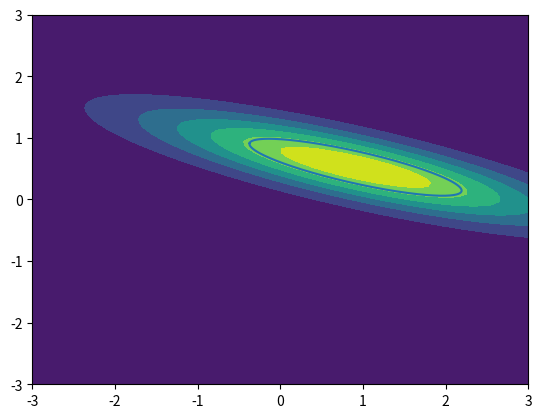
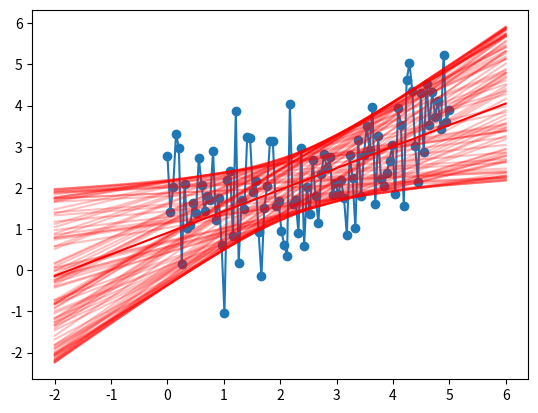

These charts were generated, in order, by the following Python code:
# coding:utf-8
# 線形基底関数のパラメータをガウス分布でフィッティング
# パラメータの最尤推定値からマナラノビス距離で等距離にあるパラメータを
# ランダムに選択してプロット
# pandasのscatter_plottingを使って三次元以上もプロットできる

import numpy as np
import matplotlib.pyplot as plt
from scipy.stats import multivariate_normal
from scipy.stats import chi2
from scipy.spatial.distance import mahalanobis


def plotGaussian(mu, sigma):
    th = np.linspace(-np.pi, np.pi, 1000)
    r = chi2.ppf(0.7, 2) / (np.linalg.eigvals(sigma)[0] + np.linalg.eigvals(sigma)[1])
    # r = np.random.uniform(low = chi2.ppf(0.8, 2) / (np.linalg.eigvals(sigma)[0] + np.linalg.eigvals(sigma)[1]), high = chi2.ppf(0.9999, 2) / (np.linalg.eigvals(sigma)[0] + np.linalg.eigvals(sigma)[1]), size = 1000)
    x_plot, y_plot = r * np.cos(th), r * np.sin(th)
    x_plot *= np.linalg.eigvals(sigma)[0] ** 0.5
    y_plot *= np.linalg.eigvals(sigma)[1] ** 0.5
    X = np.dot(np.c_[x_plot, y_plot], np.linalg.eig(sigma)[1].T)
    X += mu
    for i in range(100):
        num = np.random.randint(1000)
        x = np.linspace(-2, 6, 1000)
        y = X[num, 0] + X[num, 1] * x
        plt.plot(x, y, c="r", alpha=0.25)
    plt.plot(x, mu[0] + mu[1] * x, c="r")
    plt.figure(0)
    x, y = np.linspace(-3, 3, 100), np.linspace(-3, 3, 100)
    xx, yy = np.meshgrid(x, y)

    pos = np.empty(xx.shape + (2,))
    pos[:, :, 0] = xx;
    pos[:, :, 1] = yy
    rv = multivariate_normal(mu, sigma)
    # plt.pcolor(x, y, rv.pdf(pos))
    plt.contourf(x, y, rv.pdf(pos))
    plt.plot(X[:, 0], X[:, 1])
    plt.show()


if __name__ == "__main__":
    np.random.seed(0)
    N = 100
    x = np.linspace(0, 5, N)
    y = np.random.normal(0.5 * x + 1, 1)
    phi = np.zeros([len(x), 2])
    phi[:, 0] = 1
    phi[:, 1] = x
    alpha, beta = 0.1, 0.01
    sigma = np.linalg.inv(alpha * np.eye(2) + beta * np.dot(phi.T, phi))

    mu = beta * np.dot(np.dot(sigma, phi.T), y)
    print
    mu
    plt.plot(x, y)
    plt.scatter(x, y)
    plotGaussian(mu, sigma)
